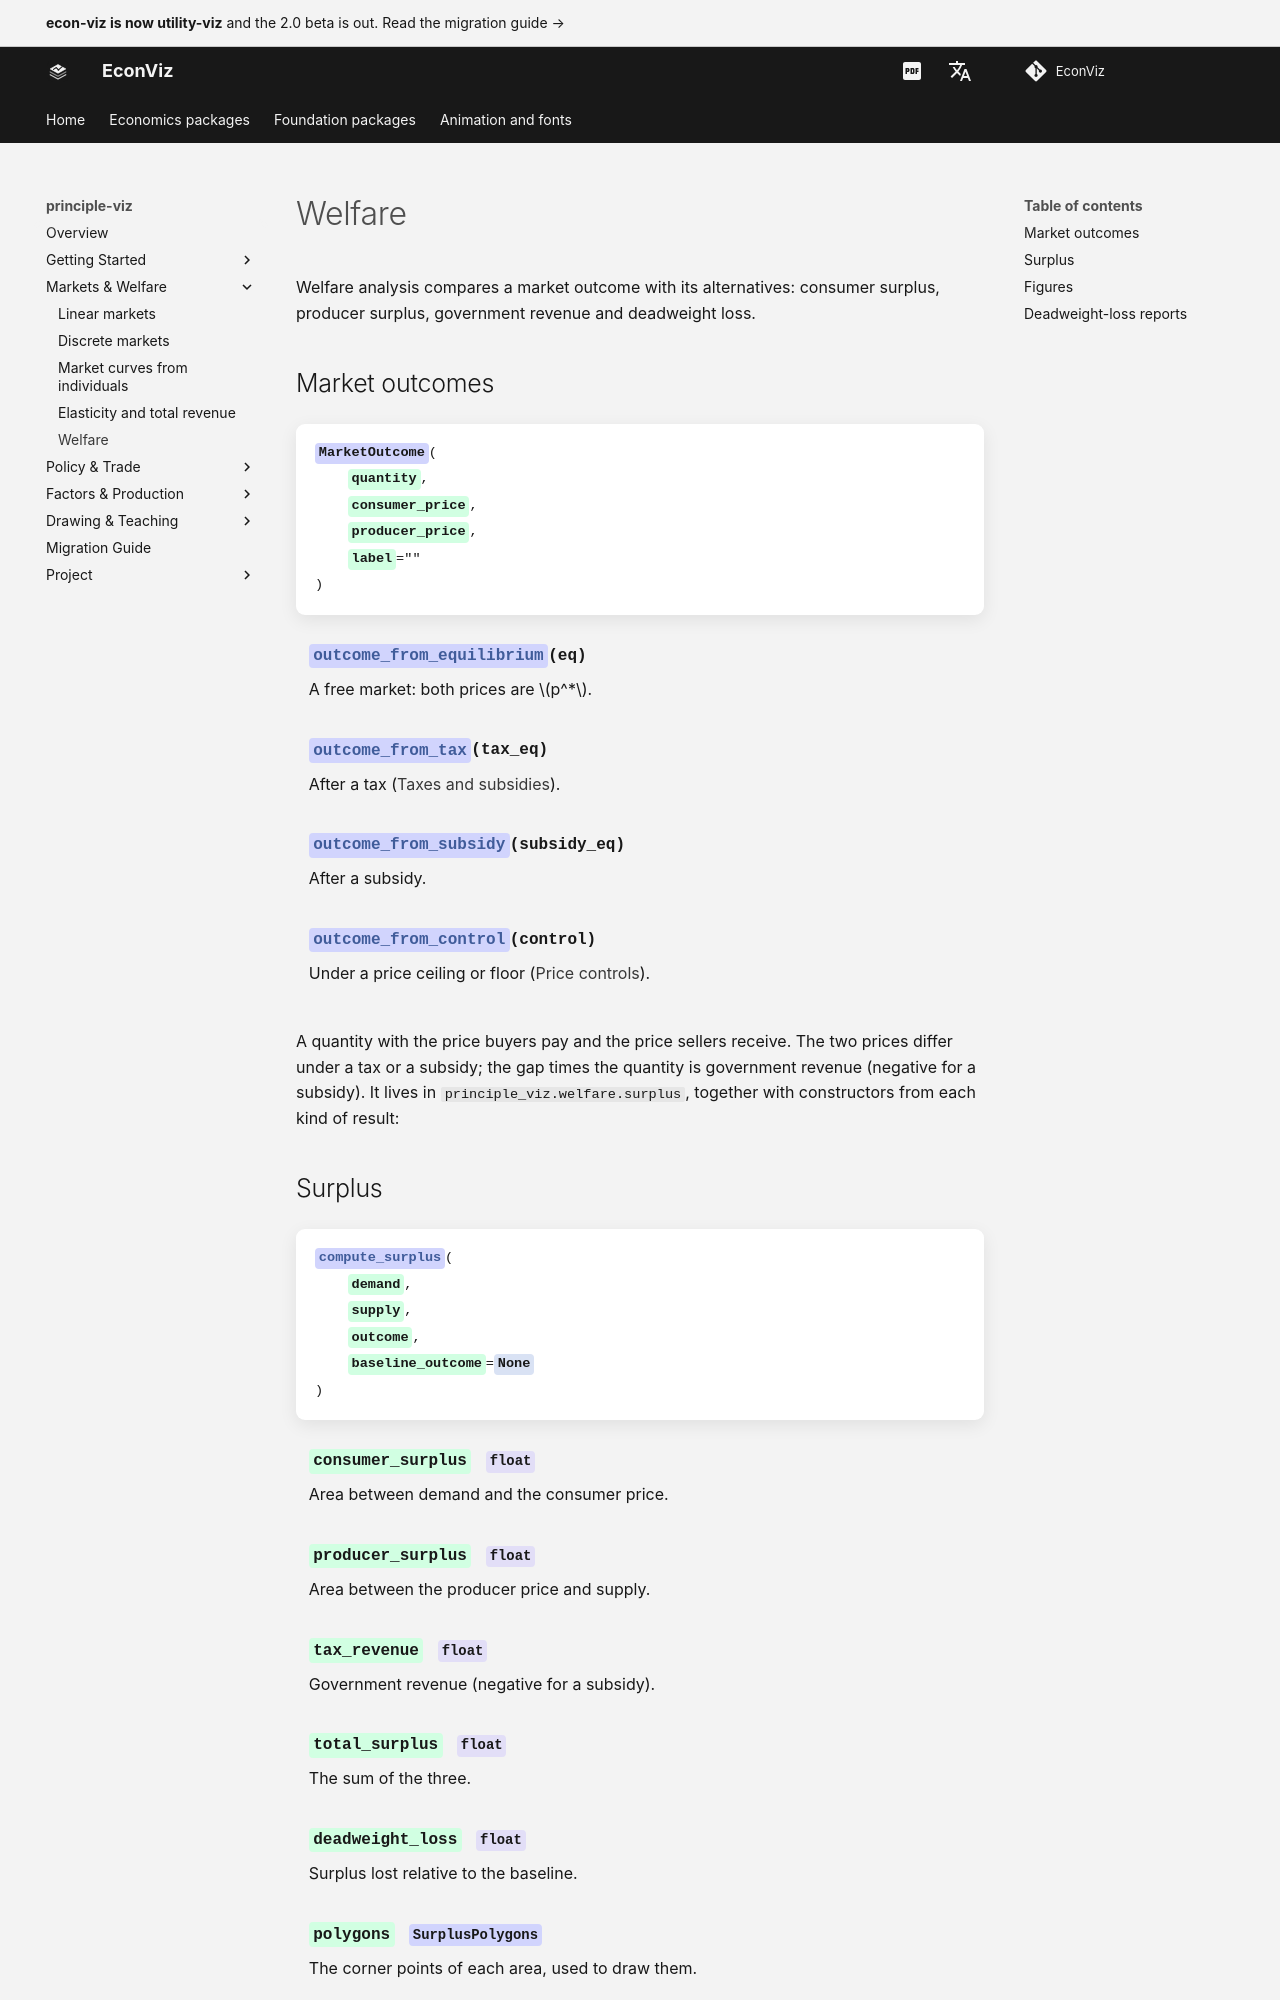

repository: EconViz/econ-viz-docs · page: principle-viz/guides/welfare/index.html · generator: mkdocs

---
seo_title: "Welfare"
---

# Welfare

<span id="sec-welfare"></span>

Welfare analysis compares a market outcome with its alternatives: consumer
surplus, producer surplus, government revenue and deadweight loss.

## Market outcomes

<!-- api: agora.principle_viz.guides_welfare_1 -->

A quantity with the price buyers pay and the price sellers receive. The
two prices differ under a tax or a subsidy; the gap times the quantity is
government revenue (negative for a subsidy). It lives in
`principle_viz.welfare.surplus`, together with constructors from each
kind of result:
